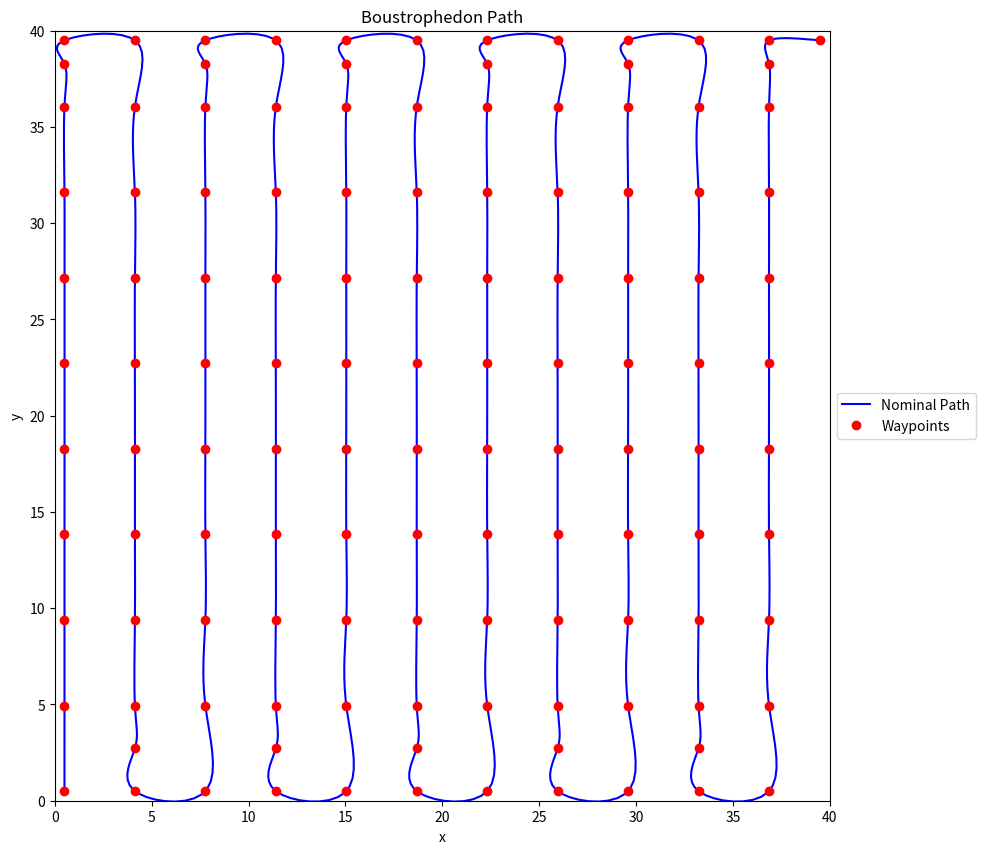

Reproduce this figure in Python.
import numpy as np
import matplotlib.pyplot as plt
from scipy.interpolate import make_interp_spline

class InformativePathPlanning:
    def __init__(self, workspace_size=(40, 40), n_waypoints=200, distance_budget=2000):
        self.workspace_size = workspace_size
        self.n_waypoints = n_waypoints
        self.distance_budget = distance_budget
        self.nominal_path = None

    def Boustrophedon(self, start, end):
        waypoints = [start]
        x, y = start
        num_vertical_lines = 11
        dx = self.workspace_size[0] / num_vertical_lines
        dy = self.workspace_size[1] / ((self.n_waypoints // num_vertical_lines) // 2)

        direction = 1  # Initial direction up
        for _ in range(num_vertical_lines):
            for _ in range((self.n_waypoints // num_vertical_lines) // 2):
                if len(waypoints) + 1 >= self.n_waypoints: break  # Reserve space for the last point
                y += direction * dy
                if (y >= self.workspace_size[1] - 0.5 and direction == 1) or (y <= 0.5 and direction == -1):
                    # Adjust for boundary condition with an intermediary waypoint
                    middle_y = y - direction * dy / 2  # Middle point for the curve
                    waypoints.append((x, middle_y))
                    waypoints.append((x, max(0.5, min(y, self.workspace_size[1] - 0.5))))
                    break
                waypoints.append((x, max(0.5, min(y, self.workspace_size[1] - 0.5))))

            if len(waypoints) + 1 >= self.n_waypoints: break  # Reserve space for the last point
            direction *= -1  # Change direction for the next vertical
            x += dx
            if x < self.workspace_size[0] and len(waypoints) + 1 < self.n_waypoints:
                waypoints.append((x, waypoints[-1][1]))  # Move horizontally at the current height

        # Ensure the last point is reached
        if waypoints[-1] != end:
            waypoints.append(end)

        self.nominal_path = np.array(waypoints)

    def generate_spline_path(self):
        if self.nominal_path is None:
            print("No path planned.")
            return

        x, y = self.nominal_path[:, 0], self.nominal_path[:, 1]
        spline_x = make_interp_spline(range(len(x)), x, bc_type='natural')
        spline_y = make_interp_spline(range(len(y)), y, bc_type='natural')
        t_new = np.linspace(0, len(x) - 1, 1000)
        x_new, y_new = spline_x(t_new), spline_y(t_new)

        return x_new, y_new

    def plot_path(self):
        x_new, y_new = self.generate_spline_path()
        plt.figure(figsize=(10, 10))
        plt.plot(x_new, y_new, 'b-', label='Nominal Path')
        plt.plot(self.nominal_path[:, 0], self.nominal_path[:, 1], 'ro', label='Waypoints')
        plt.xlim(0, self.workspace_size[0])
        plt.ylim(0, self.workspace_size[1])
        plt.xlabel('x')
        plt.ylabel('y')
        plt.title('Boustrophedon Path')
        # LOCATE LEGEND OUTSIDE OF PLOT
        plt.legend(loc='center left', bbox_to_anchor=(1, 0.5))
        plt.show()

# Example usage
if __name__ == "__main__":
    ipp = InformativePathPlanning(workspace_size=(40, 40), n_waypoints=200, distance_budget=2000)
    ipp.Boustrophedon((0.5, 0.5), (39.5, 39.5))
    ipp.plot_path()
